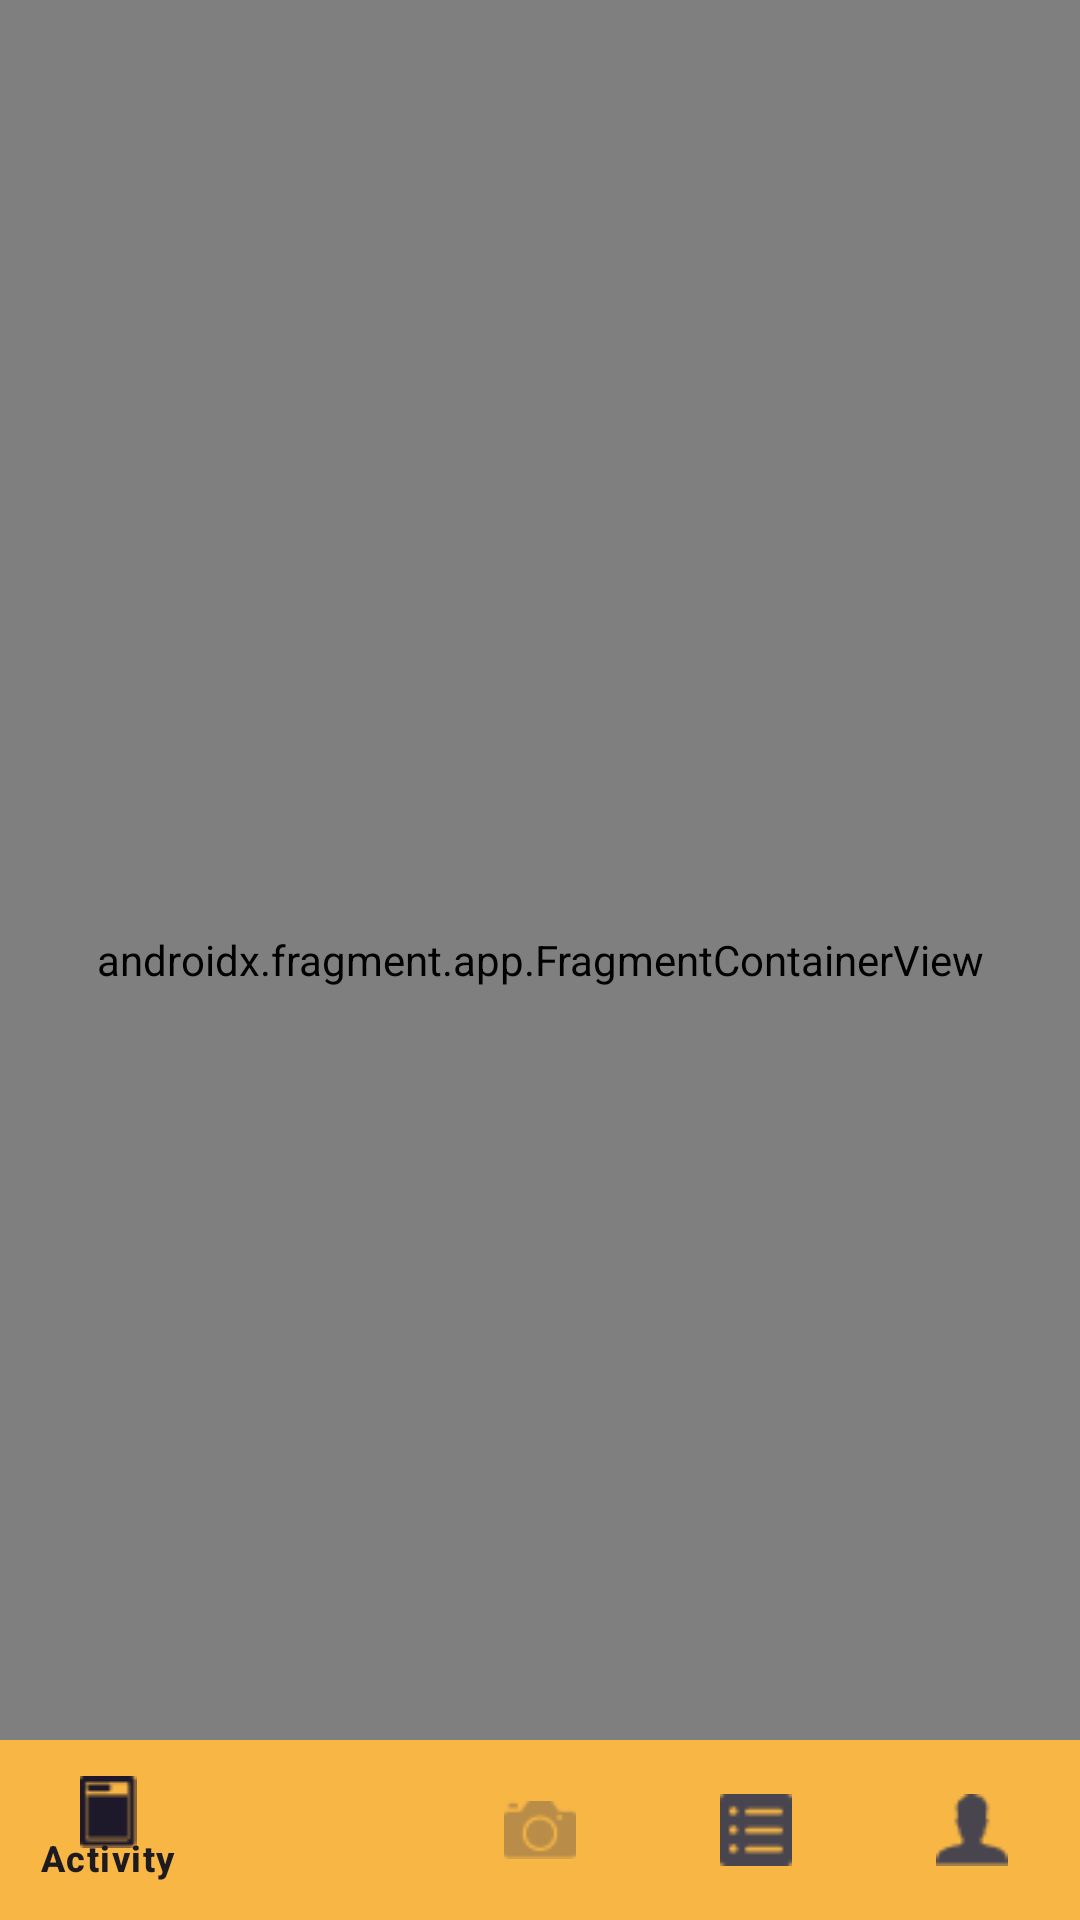

Here is an Android app screen rendered from its layout file. Give the layout XML and the strings, colors and styles it references.
<!-- AndroidManifest.xml: application theme Theme.FoodAPI -->
<!-- res/layout/activity_main.xml -->
<?xml version="1.0" encoding="utf-8"?>
<androidx.constraintlayout.widget.ConstraintLayout xmlns:android="http://schemas.android.com/apk/res/android"
    xmlns:app="http://schemas.android.com/apk/res-auto"
    xmlns:tools="http://schemas.android.com/tools"
    android:background="@color/white"
    android:layout_width="match_parent"
    android:layout_height="match_parent">


    <androidx.fragment.app.FragmentContainerView
        android:id="@+id/nav_host_fragment"
        android:layout_width="match_parent"
        android:layout_height="match_parent"
        android:layout_above="@+id/bottom_navigation"
        app:navGraph="@navigation/nav"
        android:name="androidx.navigation.fragment.NavHostFragment"
        tools:ignore="MissingConstraints" />

    <com.google.android.material.bottomnavigation.BottomNavigationView
        android:id="@+id/bottom_navigation"
        android:layout_width="match_parent"
        android:layout_height="60dp"
        app:itemRippleColor="@android:color/transparent"
        android:background="@color/yellow"
        app:itemActiveIndicatorStyle="@style/ShapeAppearance.Material3.Corner.None"
        app:itemBackground="@android:color/transparent"
        android:layout_alignParentBottom="true"
        app:layout_constraintBottom_toBottomOf="parent"
        app:layout_constraintEnd_toEndOf="parent"
        app:menu="@menu/bottom_nav"
        tools:ignore="MissingConstraints" />


</androidx.constraintlayout.widget.ConstraintLayout>
<!-- resources referenced by this layout -->
<resources>
  <color name="white">#FFFFFFFF</color>
  <color name="yellow">#F8B645</color>
  <style name="Theme.FoodAPI" parent="Base.Theme.FoodAPI" />
  <style name="Base.Theme.FoodAPI" parent="Theme.Material3.DayNight.NoActionBar">
          
           <item name="colorPrimary">@color/yellow</item>
      </style>
</resources>
